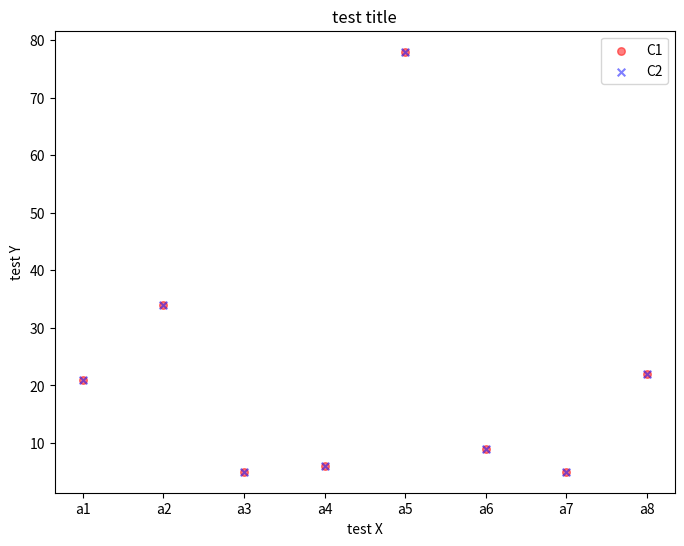

Source code (Python):
import numpy as np
import matplotlib.pyplot as plt

import pandas as pd

x=["a1","a2","a3","a4","a5","a6","a7","a8"]
x1=[1,3,5,6,8,9,5,22]
y=[21,34,5,6,78,9,5,22]
df = pd.DataFrame(columns=['key', 'key_name', 'count'])
df["key"]=x
df["key_name"]=x
df["count"]=y
df["count1"]= y

plt.figure(figsize=(8,6))

plt.scatter(range(len(df["key"].values)),  df["count"].values,s=30,c='red',marker='o',alpha=0.5,label='C1')
plt.scatter(range(len(df["key"].values)),  df["count1"].values,s=30,c='blue',marker='x',alpha=0.5,label='C2')
plt.xticks(range(len(df["key"].values)),df["key_name"].values) #给X轴赋值名称,没有就默认自适应
# plt.xticks(range(len(df["key"].values)),df["key_name"].values)
plt.legend(loc='upper right')
plt.title("test title")
plt.xlabel('test X');
plt.ylabel('test Y');
plt.show()